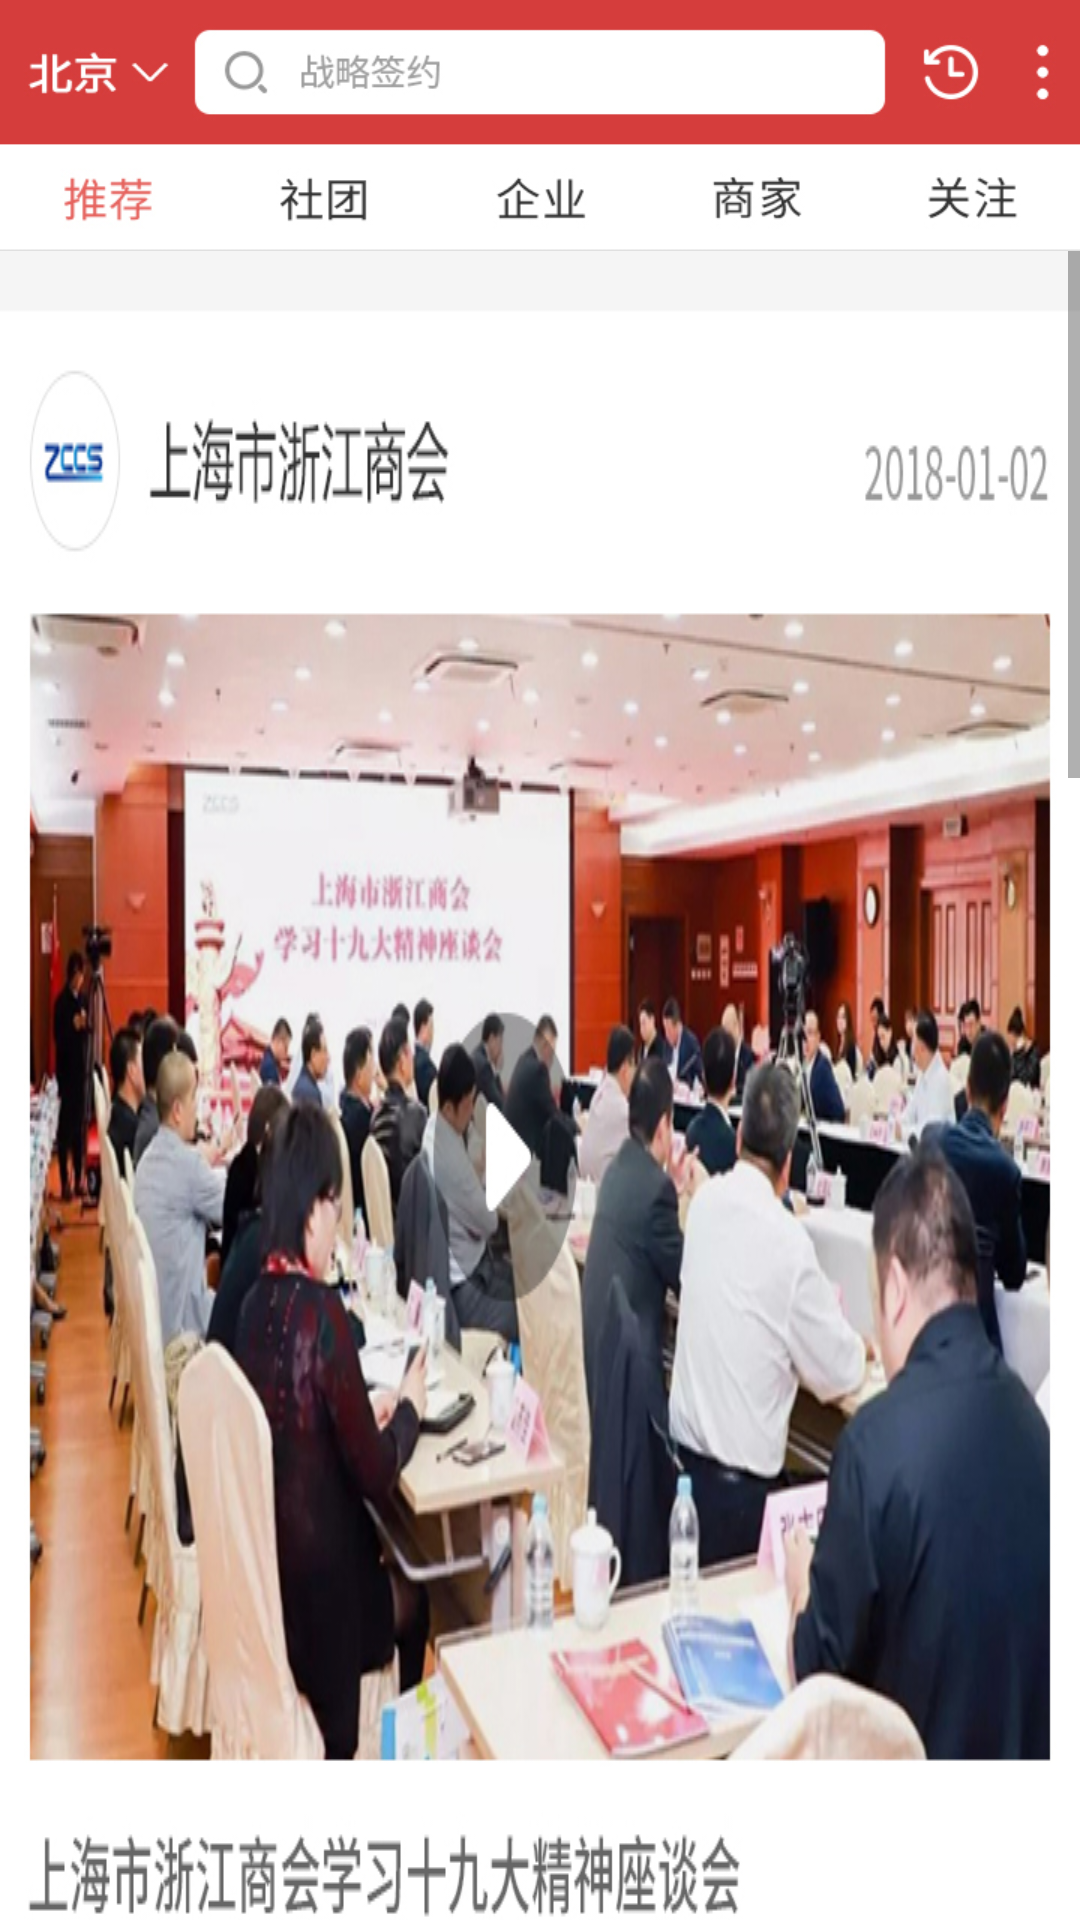

Android layout source for this screen:
<!-- AndroidManifest.xml: application theme AppTheme -->
<!-- res/layout/s_frag_video.xml -->
<?xml version="1.0" encoding="utf-8"?>
<RelativeLayout xmlns:android="http://schemas.android.com/apk/res/android"
    xmlns:app="http://schemas.android.com/apk/res-auto"
    android:layout_width="match_parent"
    android:layout_height="match_parent"
    android:orientation="vertical">

    <ImageView
        android:id="@+id/iv1"
        android:layout_width="match_parent"
        android:layout_height="wrap_content"
        android:scaleType="fitXY"
        android:src="@mipmap/spdb" />


    <ScrollView
        android:id="@+id/scroll_view"
        android:layout_width="match_parent"
        android:layout_height="match_parent"
        android:layout_below="@+id/iv1"
        android:orientation="vertical">

        <LinearLayout
            android:layout_width="match_parent"
            android:layout_height="wrap_content"
            android:orientation="vertical">

            <ImageView
                android:id="@+id/iv2"
                android:layout_width="match_parent"
                android:layout_height="wrap_content"
                android:scaleType="fitXY"
                android:src="@mipmap/spnr" />

        </LinearLayout>

    </ScrollView>


</RelativeLayout>
<!-- resources referenced by this layout -->
<resources>
  <!-- mipmap spdb: jpg bitmap (mipmap-xhdpi, 32884 bytes) -->
  <!-- mipmap spnr: jpg bitmap (mipmap-mdpi, 661472 bytes) -->
  <style name="AppTheme" parent="Theme.AppCompat.Light.NoActionBar">
          
          <item name="colorPrimary">@color/colorPrimary</item>
          <item name="colorPrimaryDark">@color/colorPrimaryDark</item>
          <item name="colorAccent">@color/colorAccent</item>
          <item name="android:windowBackground">@drawable/splash_bg_0830</item>
      </style>
  <color name="colorPrimary">#000000</color>
  <color name="colorPrimaryDark">#fff</color>
  <color name="colorAccent">#05BD7F</color>
</resources>
